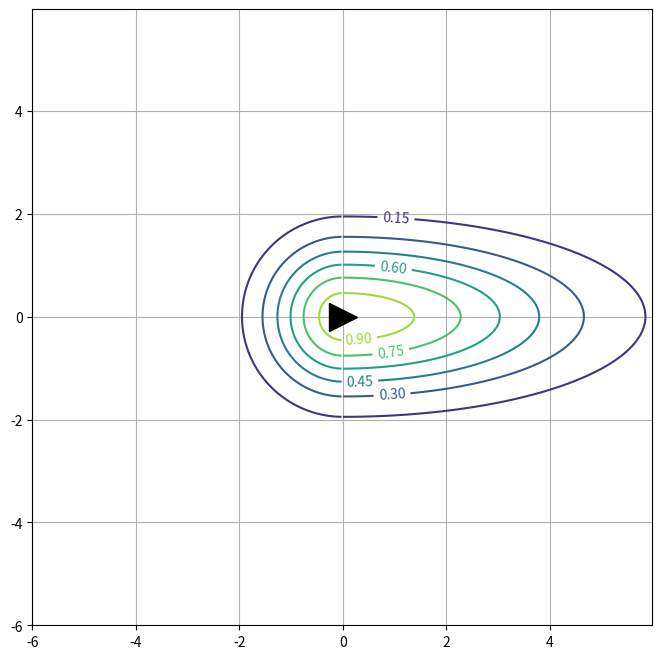

This figure's Python source:
#
# Advanced Robotics, 2024-2025
# [redacted]
# Workshop Week 1
#
# code based on matplotlib tutorial: https://python4mpia.github.io/plotting/matplotlib.html
#
# Human assumed to be at point (0,0) - black arrow facing +x-axis
#
# Run with:     python gaussian_viz.py
#
# May need following depedencies, e.g.:
#   python -mpip install numpy
#                        scipy
#                        matplotlib
#
# See comments on l69 for use of two gaussians
# See l84 for saving plots
#

import numpy as np
import matplotlib.pyplot as plt

###################
# params to alter #
###################
x1_mean = 0.0
y1_mean = 0.0
x1_sig = 1.0
y1_sig = 1.0

x2_mean = 0.0
y2_mean = 0.0
x2_sig = 3
y2_sig = 1.0
###################

def gaussian(x, y, x0, y0, xsig, ysig):
    return np.exp(-0.5*(((x-x0) / xsig)**2 + ((y-y0) / ysig)**2))

delta = 0.025

###################
# single gaussian #
###################
x = np.arange(-6.0, 6.0, delta)
y = np.arange(-6.0, 6.0, delta)
X, Y1 = np.meshgrid(x, y)
z = gaussian(X, Y1, x1_mean, y1_mean, x1_sig, y1_sig)

######################
# multiple gaussians #
######################
# just examples shown, change as desired

# gaussian 1 - negative x-axis
x1 = np.arange(-6.0, 0.0, delta)
X1, Y = np.meshgrid(x1, y)
z1 = gaussian(X1, Y, x1_mean, y1_mean, x1_sig, y1_sig)

# gaussian 2 - positive x-axis
x2 = np.arange(0.0, 6.0, delta)
X2, Y = np.meshgrid(x2, y)
z2 = gaussian(X2, Y, x2_mean, y2_mean, x2_sig, y2_sig)

################
# create plots #
################
# Comment/uncomment as required for gaussians used above
# Uncomment:
# - l74 for single gaussian version (keep l75&l76 commented)
# - l75&l76 for two-gaussian version (keep l74 commented)
plt.figure(figsize=(8,8))
#CS = plt.contour(X, Y1, z)
CS = plt.contour(X1, Y, z1)
CS = plt.contour(X2, Y, z2)

plt.clabel(CS, inline=1, fontsize=10)
plt.grid()
plt.plot(0,0,marker=">",markersize=20,color="black")


# uncomment the following line if you want to save the plot as a pdf:
plt.savefig('gaussian2d.pdf')

plt.show()
